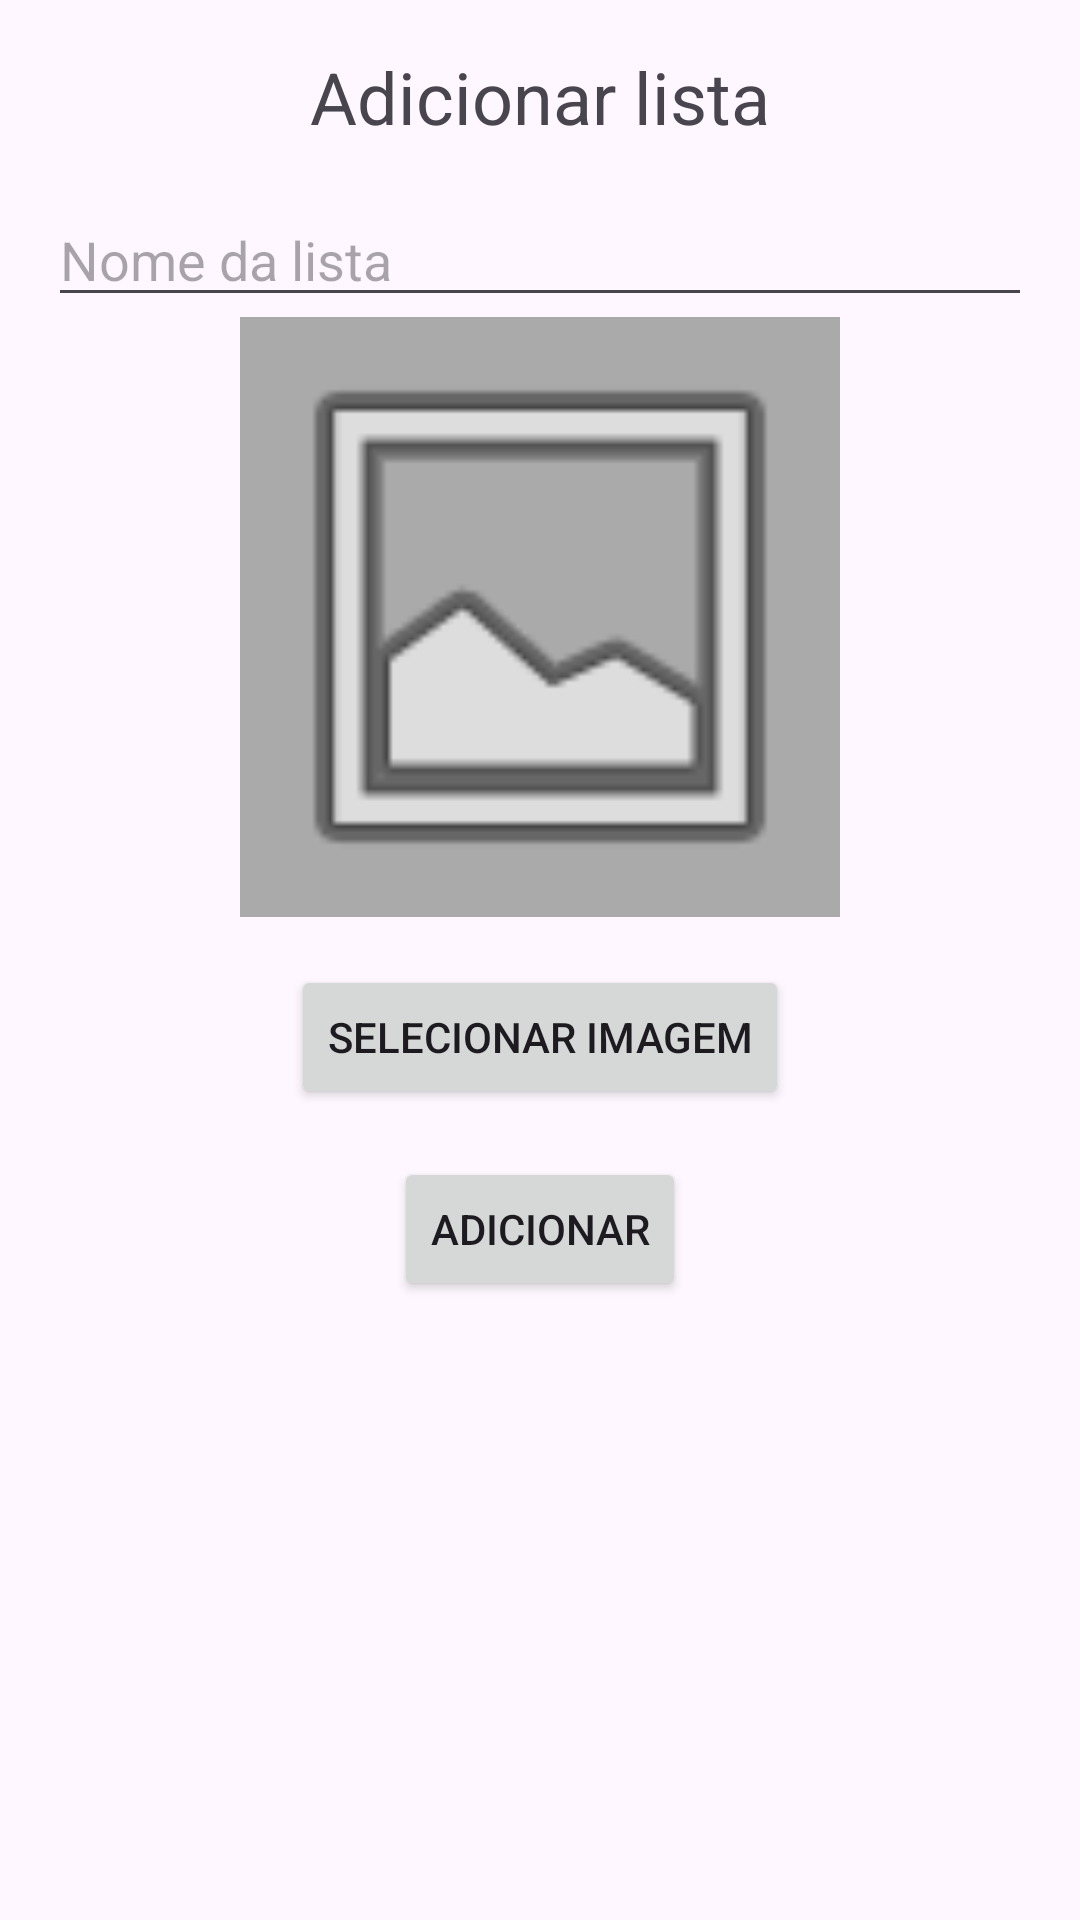

Here is an Android app screen rendered from its layout file. Give the layout XML and the strings, colors and styles it references.
<!-- AndroidManifest.xml: application theme Theme.GestaoListaCompras -->
<!-- res/layout/activity_add_list.xml -->
<?xml version="1.0" encoding="utf-8"?>
<LinearLayout xmlns:android="http://schemas.android.com/apk/res/android"
    android:layout_width="match_parent"
    android:layout_height="match_parent"
    android:orientation="vertical"
    android:padding="16dp">

    <TextView
        android:id="@+id/textViewAdicionarLista"
        android:layout_width="wrap_content"
        android:layout_height="wrap_content"
        android:text="Adicionar lista"
        android:textSize="24sp"
        android:layout_gravity="center"
        android:paddingBottom="16dp" />

    <EditText
        android:id="@+id/editTextNomeLista"
        android:layout_width="match_parent"
        android:layout_height="wrap_content"
        android:hint="Nome da lista" />

    <ImageView
        android:id="@+id/imageView"
        android:layout_width="200dp"
        android:layout_height="200dp"
        android:layout_gravity="center"
        android:background="@android:color/darker_gray"
        android:src="@android:drawable/ic_menu_gallery"
        android:contentDescription="Imagem da lista" />

    <Button
        android:id="@+id/buttonSelecionarImagem"
        android:layout_width="wrap_content"
        android:layout_height="wrap_content"
        android:text="Selecionar Imagem"
        android:layout_gravity="center"
        android:layout_marginTop="16dp" />

    <Button
        android:id="@+id/buttonAdicionar"
        android:layout_width="wrap_content"
        android:layout_height="wrap_content"
        android:text="Adicionar"
        android:layout_gravity="center"
        android:layout_marginTop="16dp" />

</LinearLayout>
<!-- resources referenced by this layout -->
<resources>
  <style name="Theme.GestaoListaCompras" parent="Base.Theme.GestaoListaCompras" />
  <style name="Base.Theme.GestaoListaCompras" parent="Theme.Material3.DayNight.NoActionBar">
          
          
      </style>
</resources>
